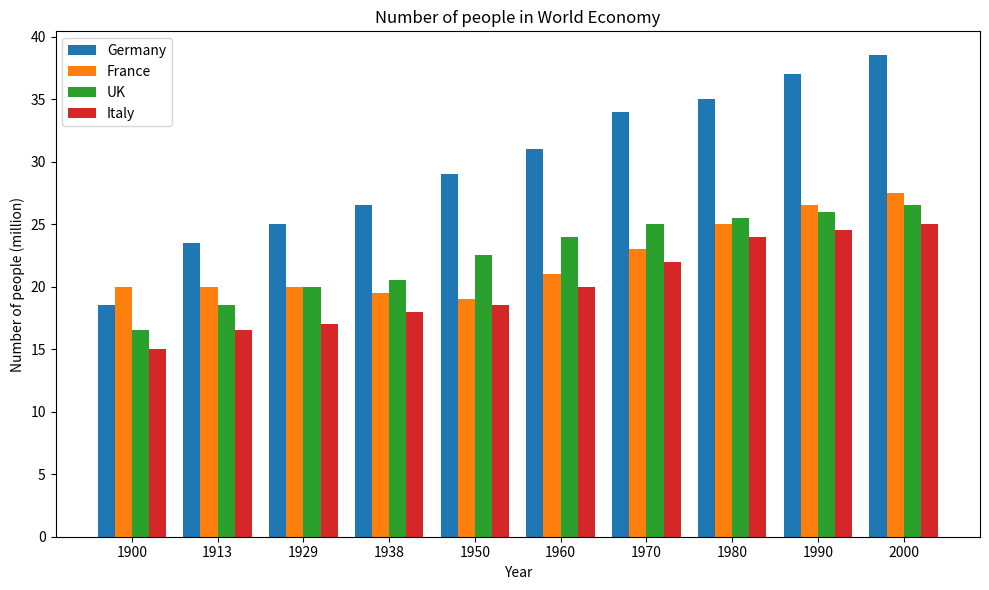
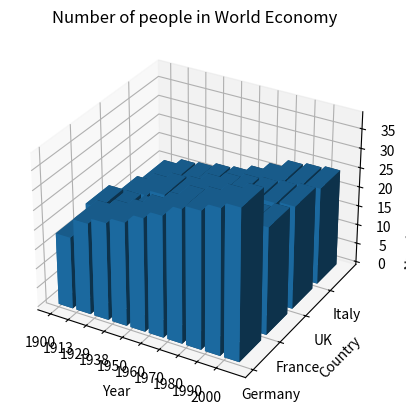

Write Python code to recreate these figures, in order.
# [redacted]
import numpy as np
import matplotlib.pyplot as plt

# Дані для 2D стовпчикової діаграми
countries = ['Germany', 'France', 'UK', 'Italy']
years = ['1900', '1913', '1929', '1938', '1950', '1960', '1970', '1980', '1990', '2000']
data = np.array([
    [18.5, 20, 16.5, 15],
    [23.5, 20, 18.5, 16.5],
    [25, 20, 20, 17],
    [26.5, 19.5, 20.5, 18],
    [29, 19, 22.5, 18.5],
    [31, 21, 24, 20],
    [34, 23, 25, 22],
    [35, 25, 25.5, 24],
    [37, 26.5, 26, 24.5],
    [38.5, 27.5, 26.5, 25]
])

bar_width = 0.2
fig, ax = plt.subplots(figsize=(10, 6))

for i, country in enumerate(countries):
    x_pos = np.arange(len(years)) + i * bar_width
    ax.bar(x_pos, data[:, i], bar_width, label=country)

ax.set_xlabel('Year')
ax.set_ylabel('Number of people (million)')
ax.set_title('Number of people in World Economy')
ax.set_xticks(np.arange(len(years)) + bar_width * (len(countries) - 1) / 2)
ax.set_xticklabels(years)
ax.legend()

plt.tight_layout()
plt.show()

# Дані для 3D стовпчикової діаграми
fig = plt.figure()
ax = fig.add_subplot(111, projection='3d')

xpos = np.arange(len(years))
ypos = np.arange(len(countries))
xpos, ypos = np.meshgrid(xpos, ypos, indexing='ij')
xpos = xpos.ravel()
ypos = ypos.ravel()
zpos = np.zeros_like(xpos)

dx = dy = 0.8
dz = data.ravel()

ax.bar3d(xpos, ypos, zpos, dx, dy, dz, shade=True)

ax.set_xlabel('Year')
ax.set_ylabel('Country')
ax.set_zlabel('Number of people (million)')
ax.set_title('Number of people in World Economy')

ax.set_xticks(np.arange(len(years)))
ax.set_xticklabels(years)
ax.set_yticks(np.arange(len(countries)))
ax.set_yticklabels(countries)

plt.show()
